Run: headless pygame with SDL's dummy video driver; simulated clock (each Clock.tick advances the game by its frame time, no real sleeping); random seed 0; keys injected as events and as key.get_pressed() state; no mouse input.
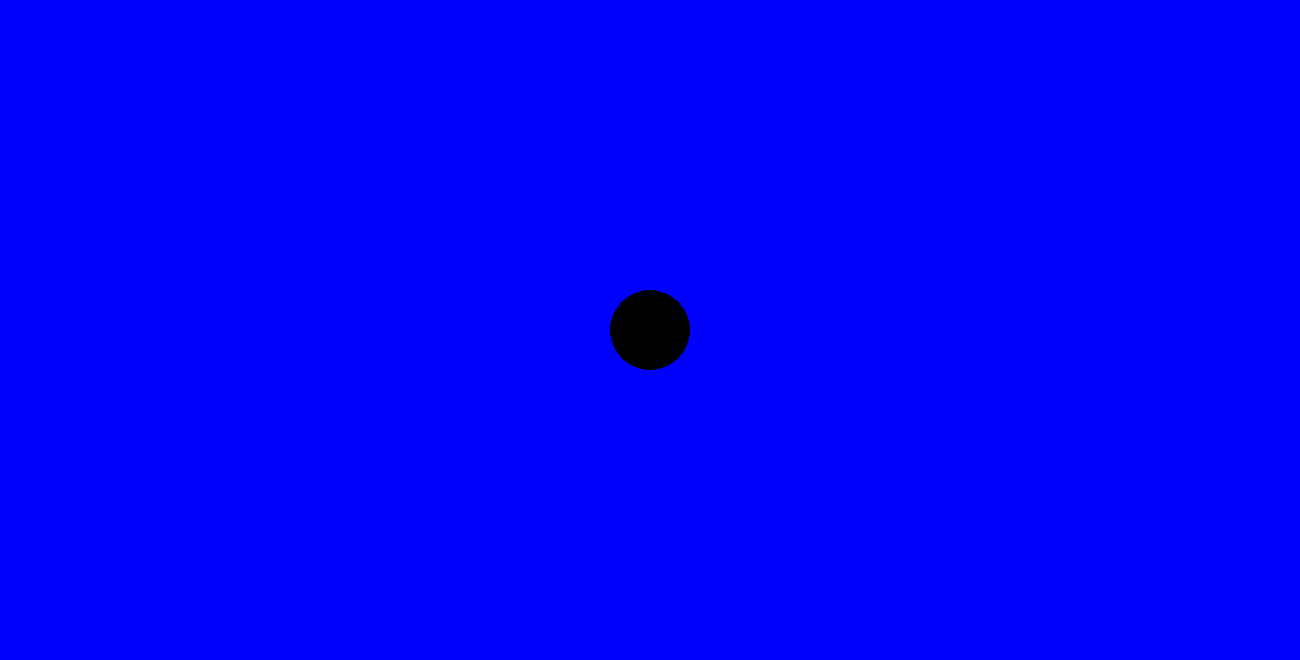
Frame 1 of 4 · flips 1–60 · no input
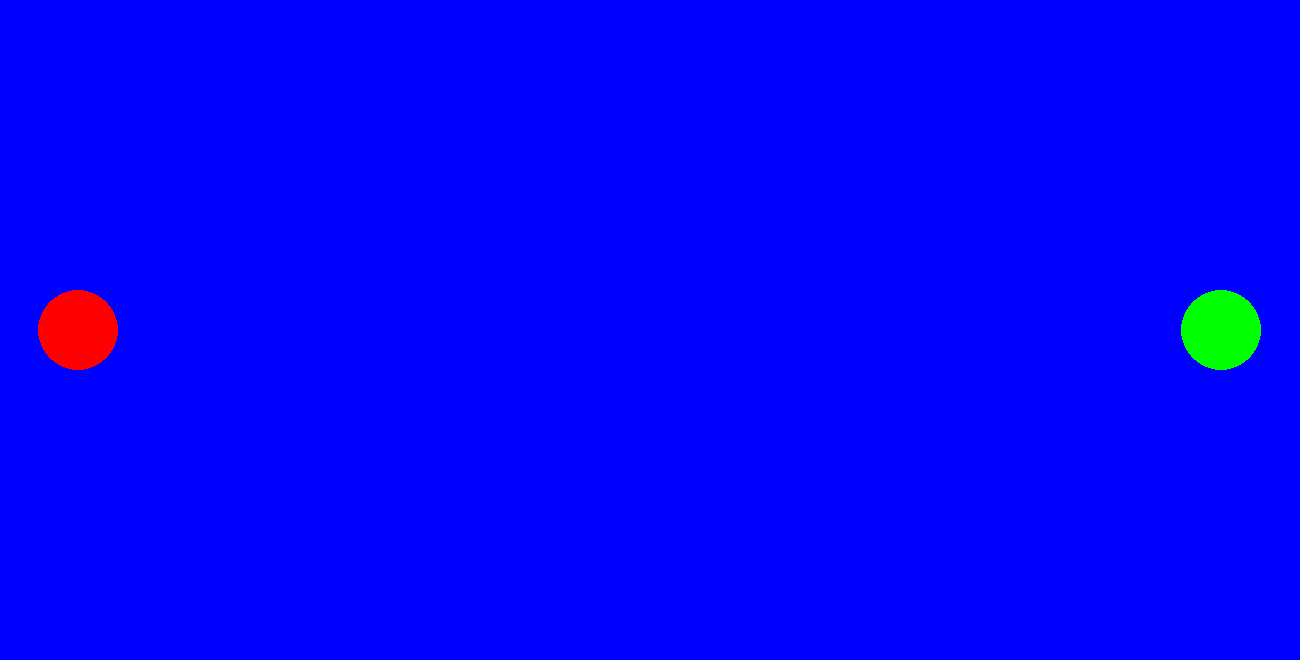
Frame 2 of 4 · flips 61–180 · tapped SPACE, RETURN · held RIGHT (→), D
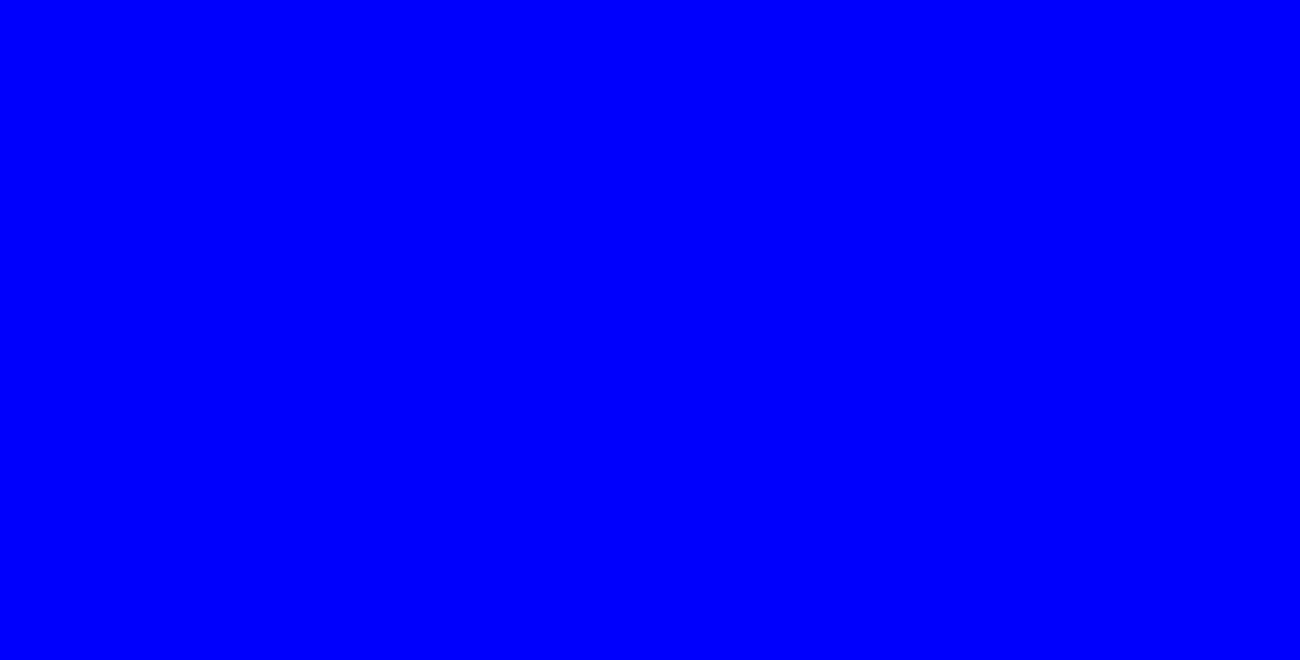
Frame 3 of 4 · flips 181–300 · held DOWN (↓), S
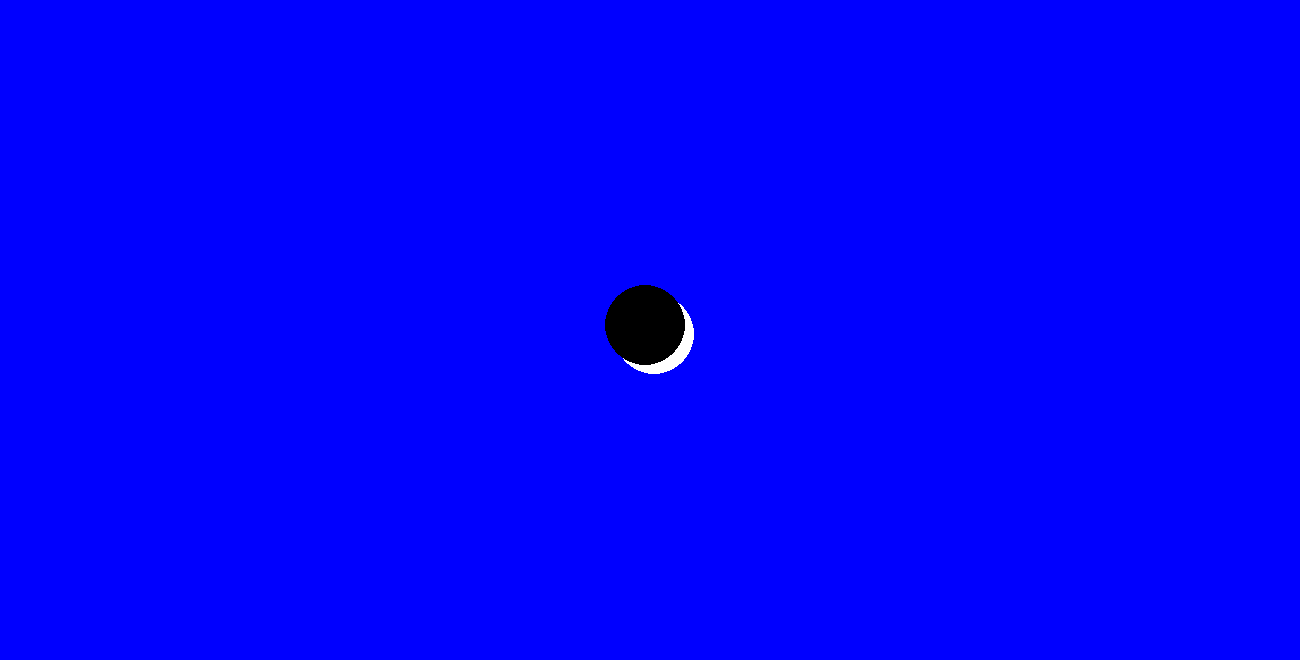
Frame 4 of 4 · flips 301–420 · held LEFT (←), A, UP (↑), W

The pygame program that drew these frames:

# Alex Miller
# Pygame Basics

import pygame 

pygame.init()
screen = pygame.display.set_mode((1300, 660))
clock = pygame.time.Clock()
running = True
dt = 0

player_pos = pygame.Vector2(screen.get_width() / 2, screen.get_height() / 2)
cpu_pos = pygame.Vector2(screen.get_width() / 2, screen.get_height() / 2)
cpu2_pos = pygame.Vector2(screen.get_width() / 2, screen.get_height() / 2)
cpu3_pos = pygame.Vector2(screen.get_width() / 2, screen.get_height() / 2)

while  running:
    for event in pygame.event.get():
        if event.type == pygame.QUIT:
            running = False
    
    # fill screen with a color to wipe away anything from previous frame
    screen.fill('blue')

    # Rendering
    pygame.draw.circle(screen, "green", player_pos, 40)
    pygame.draw.circle(screen, "red", cpu_pos, 40)
    pygame.draw.circle(screen, "white", cpu2_pos, 40)
    pygame.draw.circle(screen, "black", cpu3_pos, 40)

    keys = pygame.key.get_pressed()
    if keys[pygame.K_w]:
        player_pos.y -= 300 * dt
        cpu_pos.y += 300 * dt
        cpu2_pos.x -= 300 * dt
        cpu3_pos.x += 300 * dt
    if keys[pygame.K_s]:
        player_pos.y += 300 * dt
        cpu_pos.y -= 300 * dt
        cpu2_pos.x += 300 * dt
        cpu3_pos.x -= 300 * dt
    if keys[pygame.K_a]:
        player_pos.x -= 300 * dt
        cpu_pos.x += 300 * dt
        cpu2_pos.y -= 300 * dt
        cpu3_pos.y += 300 * dt
    if keys[pygame.K_d]:
        player_pos.x += 300 * dt
        cpu_pos.x -= 300 * dt
        cpu2_pos.y += 300 * dt
        cpu3_pos.y -= 300 * dt

    # flip() the display to put your work on screen
    pygame.display.flip()

    # dt is delta time in seconds since last frame
    dt = clock.tick(60) / 1000

    #clock.tick(60) # 60 FPS limit

pygame.quit() # end program
